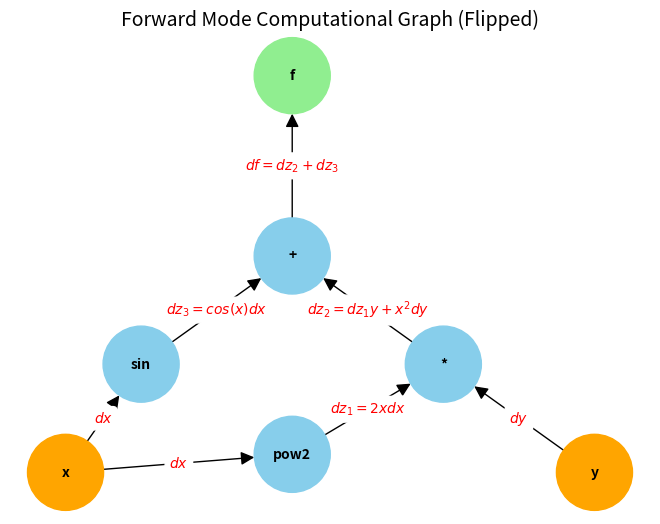
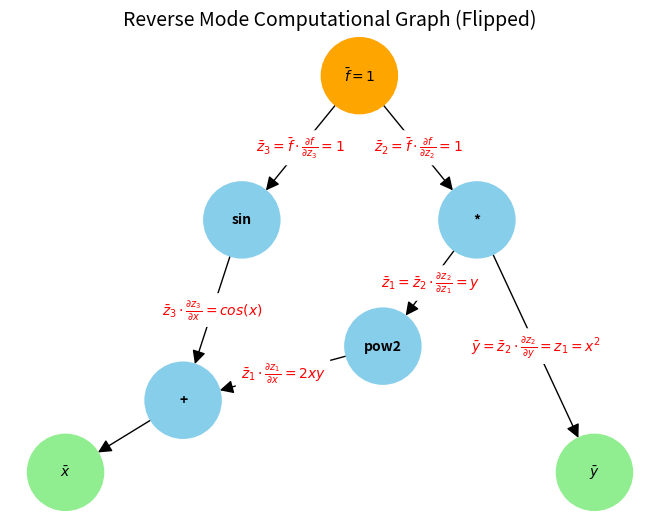
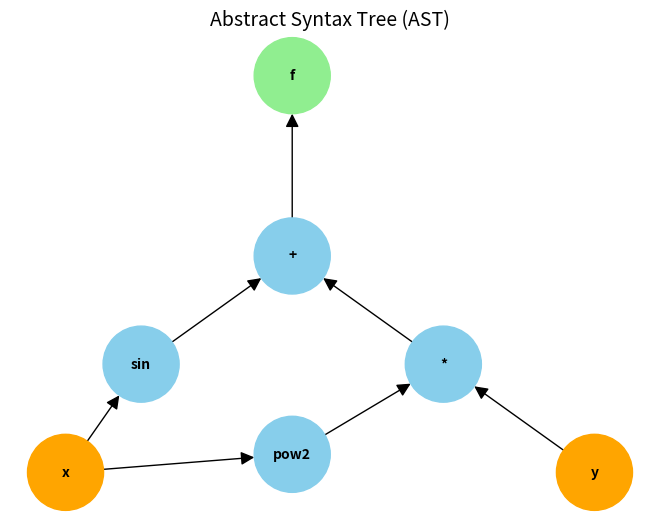

Python code for these plots, in order:
import matplotlib.pyplot as plt
import networkx as nx

def plot_ast_graph():
    ast_graph = nx.DiGraph()
    ast_graph.add_edges_from([
        ("x", "pow2"),
        ("pow2", "*"),
        ("y", "*"),
        ("x", "sin"),
        ("sin", "+"),
        ("*", "+"),
        ("+", "f"),
    ])

    pos = {
        "f": (1, 10),
        "+": (1, 5),
        "sin": (.5, 2),
        "*": (1.5, 2),
        "pow2": (1, -.5),
        "x": (0.25, -1),
        "y": (2, -1),
    }

    node_colors = []
    for node in ast_graph.nodes:
        if node == "f":
            node_colors.append("lightgreen")
        elif node == "x" or node == "y":
            node_colors.append("orange")
        else:
            node_colors.append("skyblue")

    nx.draw(
        ast_graph, pos, with_labels=True, node_color=node_colors, edge_color='black',
        node_size=3000, font_size=10, font_weight='bold', arrowsize=20
    )

    plt.title("Abstract Syntax Tree (AST)", fontsize=14)
    plt.tight_layout()
    plt.savefig("ast_graph.png")
    plt.close()


def plot_computational_graph():
    forward_graph = nx.DiGraph()
    forward_graph.add_edges_from([
        ("x", "pow2"),
        ("pow2", "*"),
        ("y", "*"),
        ("x", "sin"),
        ("sin", "+"),
        ("*", "+"),
        ("+", "f"),
    ])

    pos = {
        "f": (1, 10),
        "+": (1, 5),
        "sin": (.5, 2),
        "*": (1.5, 2),
        "pow2": (1, -.5),
        "x": (0.25, -1),
        "y": (2, -1),
    }

    node_colors = []
    for node in forward_graph.nodes:
        if node == "f":
            node_colors.append("lightgreen")
        elif node == "x" or node == "y":
            node_colors.append("orange")
        else:
            node_colors.append("skyblue")

    nx.draw(
        forward_graph, pos, with_labels=True, node_color=node_colors, edge_color='black',
        node_size=3000, font_size=10, font_weight='bold', arrowsize=20
    )

    nx.draw_networkx_edge_labels(
        forward_graph, pos,
        edge_labels={
            ("x", "pow2"): "$dx$",
            ("pow2", "*"): "$dz_1=2xdx$",
            ("y", "*"): "$dy$",
            ("x", "sin"): "$dx$",
            ("sin", "+"): "$dz_3=cos(x)dx$",
            ("*", "+"): "$dz_2=dz_1y+x^2 dy$",
            ("+", "f"): "$df=dz_2+dz_3$",
        },
        font_color='red',
        label_pos=0.5,
        rotate=False
    )

    plt.title("Forward Mode Computational Graph (Flipped)", fontsize=14)
    plt.tight_layout()
    plt.savefig("forward_mode_graph.png")
    plt.close()

    # Reverse Mode Graph
    reverse_graph = nx.DiGraph()
    reverse_graph.add_edges_from([
        ("$\\bar{f}=1$", "sin"),
        ("$\\bar{f}=1$", "*"),
        ("sin", "+"),
        ("*", "pow2"),
        ("*", "$\\bar{y}$"),
        ("pow2", "+"),
        ("+", "$\\bar{x}$"),
    ])
    pos = {
        "$\\bar{f}=1$": (1, 10),
        "sin": (.5, 6),
        "*": (1.5, 6),
        "pow2": (1.1, 2.5),
        "+": (.25, 1),
        "$\\bar{x}$": (-.25, -1),
        "$\\bar{y}$": (2, -1),
    }

    # Define node colors for Reverse Mode
    node_colors_reverse = []
    for node in reverse_graph.nodes:
        if node == "$\\bar{f}=1$":
            node_colors_reverse.append("orange")
        elif node == "$\\bar{x}$" or node == "$\\bar{y}$":
            node_colors_reverse.append("lightgreen")
        else:
            node_colors_reverse.append("skyblue")

    nx.draw(
        reverse_graph, pos, with_labels=True, node_color=node_colors_reverse, edge_color='black',
        node_size=3000, font_size=10, font_weight='bold', arrowsize=20
    )

    nx.draw_networkx_edge_labels(
        reverse_graph, pos,
        edge_labels={
            ("$\\bar{f}=1$", "sin"): "$\\bar{z}_3 = \\bar{f} \cdot \\frac{\partial f}{\partial z_3}=1$",
            ("$\\bar{f}=1$", "*"): "$\\bar{z}_2 = \\bar{f} \cdot \\frac{\partial f}{\partial z_2}=1$",
            ("sin", "+"): "$\\bar{z}_3 \cdot \\frac{\partial z_3}{\partial x}=cos(x)$",
            ("*", "pow2"): "$\\bar{z}_1 = \\bar{z}_2 \cdot \\frac{\partial z_2}{\partial z_1}=y$",
            ("*", "$\\bar{y}$"): "$\\bar{y} = \\bar{z}_2 \cdot \\frac{\partial z_2}{\partial y} = z_1 = x^2$",
            ("pow2", "+"): "$\\bar{z}_1 \cdot \\frac{\partial z_1}{\partial x}=2xy$",
        },
        font_color='red',
        label_pos=0.5,
        rotate=False
    )

    plt.title("Reverse Mode Computational Graph (Flipped)", fontsize=14)
    plt.tight_layout()
    plt.savefig("reverse_mode_graph.png")
    plt.close()


if __name__ == "__main__":
    plot_computational_graph()
    plot_ast_graph()
    print("Computational graphs saved as 'forward_mode_graph.png', 'reverse_mode_graph.png', and 'ast_graph.png'.")
